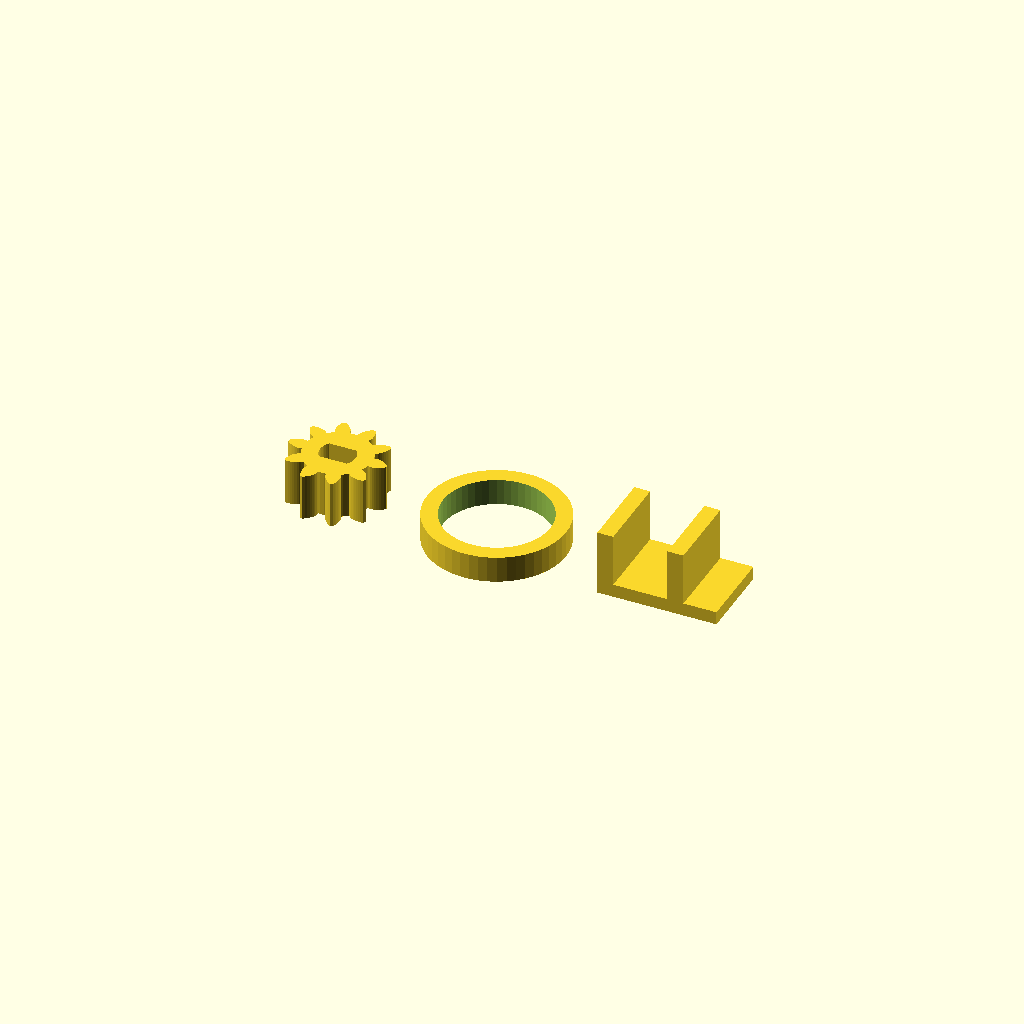
Cell 1 — every parameter at its default value.
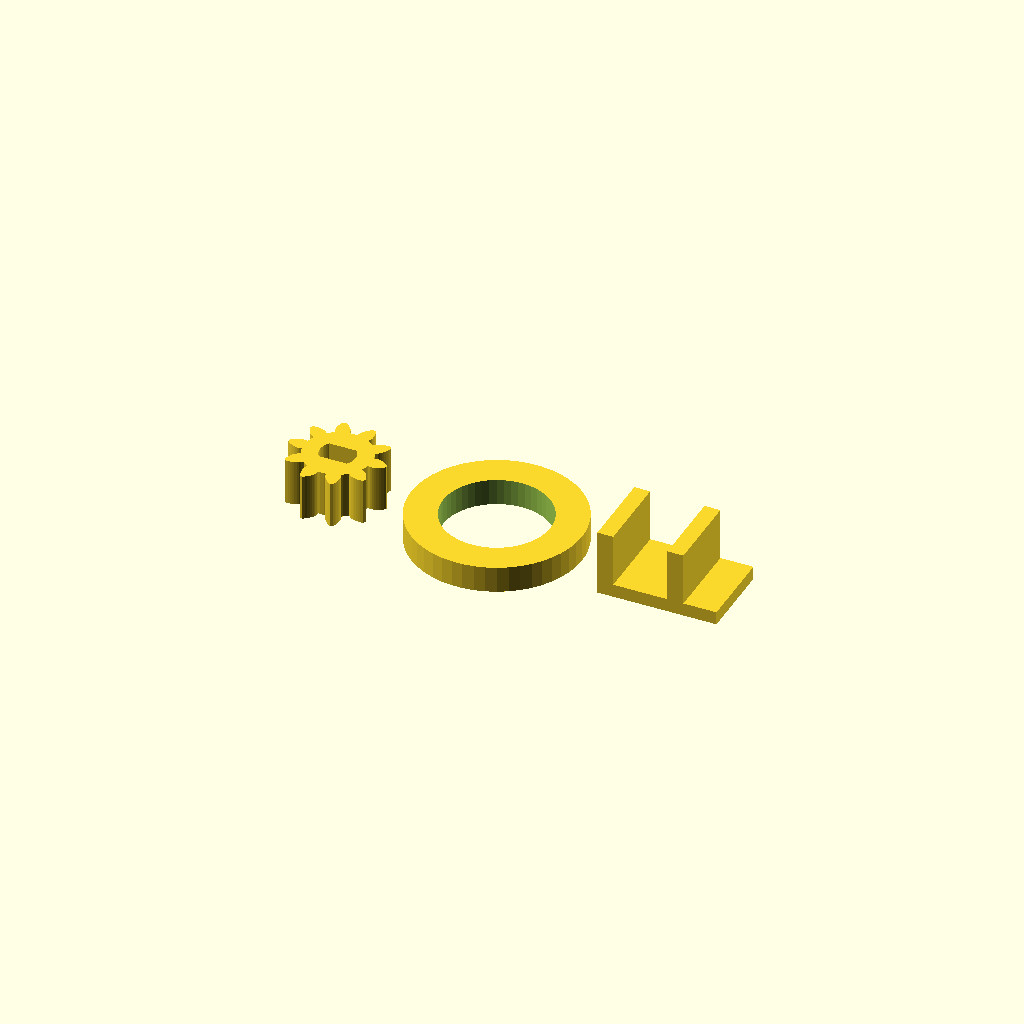
Cell 2 — coupon_wall set to 4.8, the other parameters unchanged.
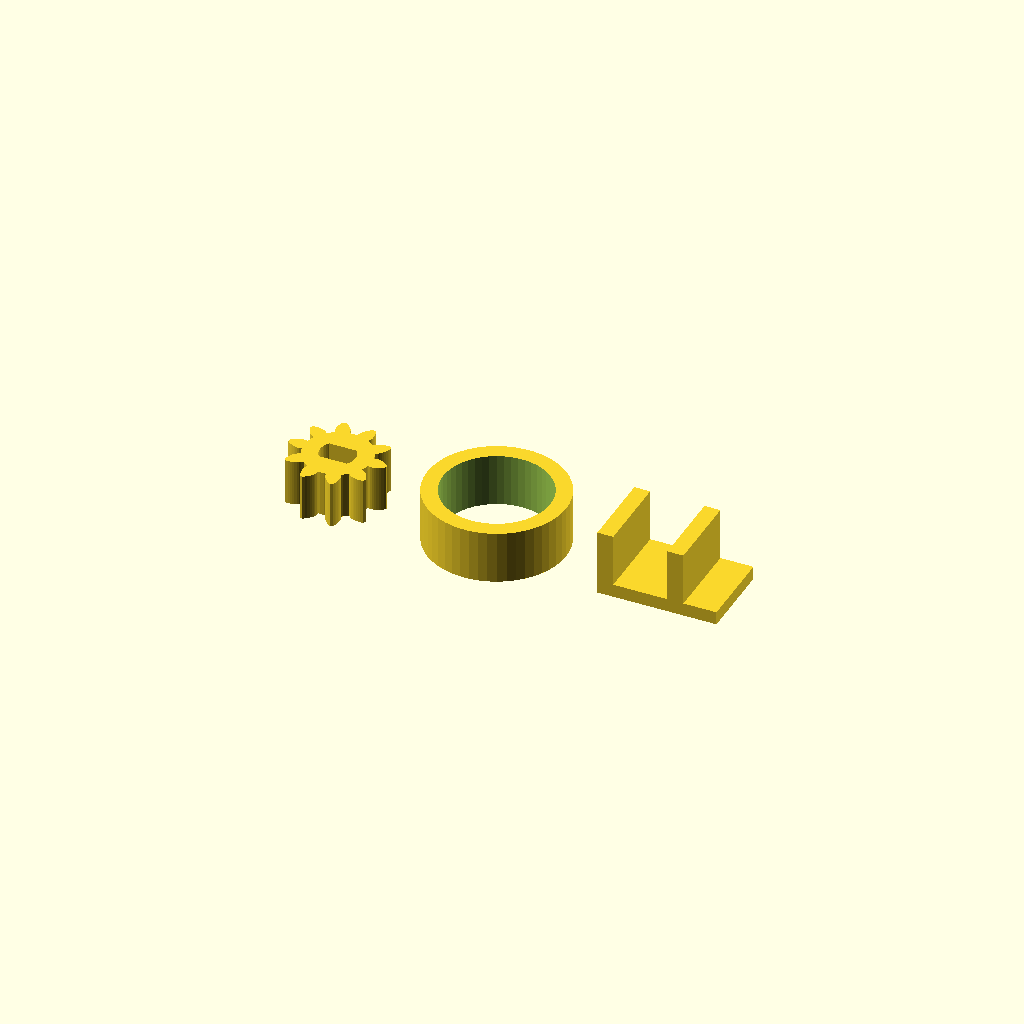
Cell 3: radial_h = 8 (everything else at default).
All cells are drawn from one camera (rotation 55°, 0°, 25°, orthographic, colour scheme Cornfield), so only the parameter changes between them.
OpenSCAD source file 99_Teste_Folga_Pinhao_FDM.scad:
/*
  Cupom pequeno para validar a folga real do pinhao antes dos carrinhos.

  Imprime tres componentes:
    1. um pinhao real;
    2. um anel que valida a folga radial do bolso;
    3. um garfo que valida a folga axial entre as paredes.

  O pinhao deve entrar e girar no anel sem raspar. Tambem deve passar entre
  as paredes do garfo sem precisar ser forcado.
*/

include <00_Parametros.scad>;

coupon_wall = 2.4;
radial_h = 4.0;
axial_gap = pinion_thickness + 2*pinion_pocket_axial_clearance;

module radial_clearance_coupon() {
  difference() {
    cylinder(r=gear_outer_radius+pinion_pocket_radial_clearance+coupon_wall,
             h=radial_h);
    translate([0,0,-EPS])
      cylinder(r=gear_outer_radius+pinion_pocket_radial_clearance,
               h=radial_h+2*EPS);
  }
}

module axial_clearance_coupon() {
  base_w = 18;
  base_d = 12;
  wall_h = 10;
  wall_t = 2.4;

  union() {
    cube([base_w,base_d,2]);
    cube([wall_t,base_d,wall_h]);
    translate([wall_t+axial_gap,0,0]) cube([wall_t,base_d,wall_h]);
  }
}

pinion_gear();
translate([24,0,0]) radial_clearance_coupon();
translate([42,-6,0]) axial_clearance_coupon();

echo("Folga radial do bolso por lado:",pinion_pocket_radial_clearance,"mm");
echo("Folga axial do bolso por lado:",pinion_pocket_axial_clearance,"mm");
Customizer parameters (derived from the source; name, type, default, range or options):
coupon_wall: number, default 2.4
radial_h: number, default 4
